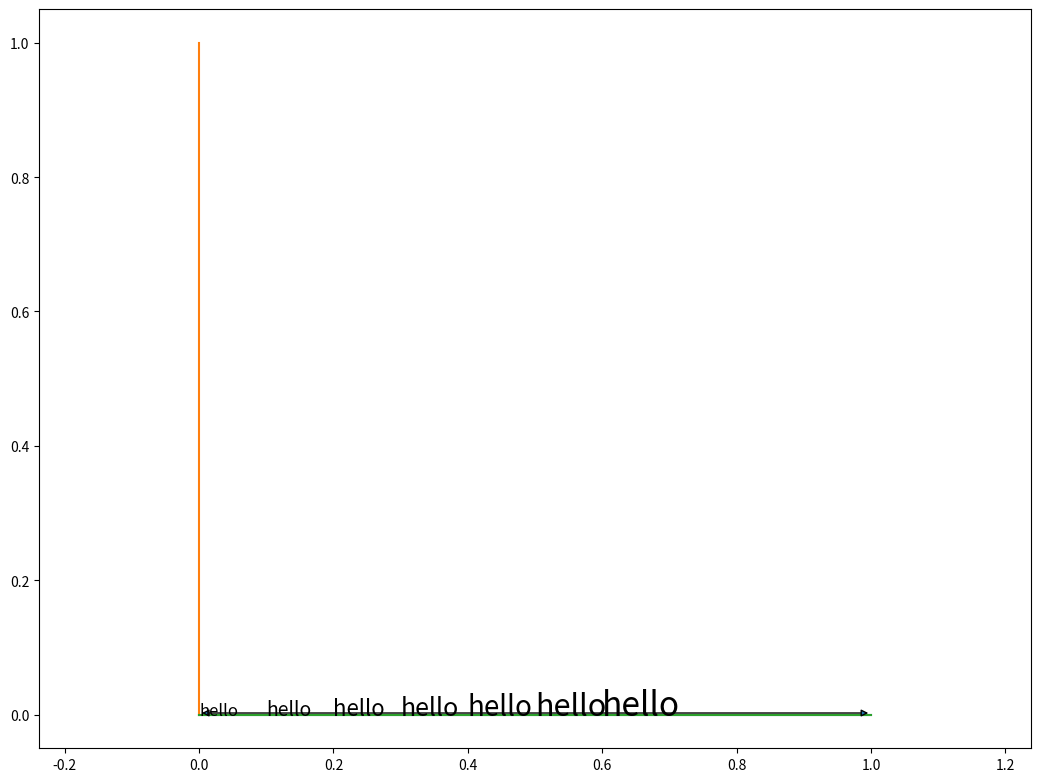

This figure's Python source:
import matplotlib.pyplot as plt
# import matplotlib.transforms as transforms

fig, ax = plt.subplots()

fig_multiplier = 2

fig.set_figheight(fig_multiplier*fig.get_figheight())
fig.set_figwidth(fig_multiplier*fig.get_figwidth())

x = [0, 1]
y = [0, 0]

plt.axis("equal")

ax.plot(x, y)

ax.plot([0,0], [0,1])

dy = 12/72

#i = 1  # 1 for dy
#i = 0  # 0 for dx

tmp = ax.transData.transform([(0,0), (1,1)])
print("pixels tmp: ", tmp)
tx = tmp[1,0] - tmp[0,0]  # 1 unit in display coords
print("pixels per data coord x: ", tx)
ty = tmp[1,1] - tmp[0,1]  # 1 unit in display coords
print("pixels per data coord y: ", ty)
tmp = 1/ty  # 1 pixel in display coords
print("data coord/pixel", tmp)
tmp = tmp*dy*ax.get_figure().get_dpi()  # shift pixels in display coords

print("data coord/pixel * inch * pixel/inch: ", tmp)


ax.plot(x, y)

ax.annotate("", [0,tmp], [1,tmp],
            size = 10,
            arrowprops = dict(arrowstyle = '<|-|>'))



plt.text(0.0, 0, "hello", fontsize=12)
plt.text(0.1, 0, "hello", fontsize=14)
plt.text(0.2, 0, "hello", fontsize=16)
plt.text(0.3, 0, "hello", fontsize=18)
plt.text(0.4, 0, "hello", fontsize=20)
plt.text(0.5, 0, "hello", fontsize=22)
plt.text(0.6, 0, "hello", fontsize=24)



plt.show()

